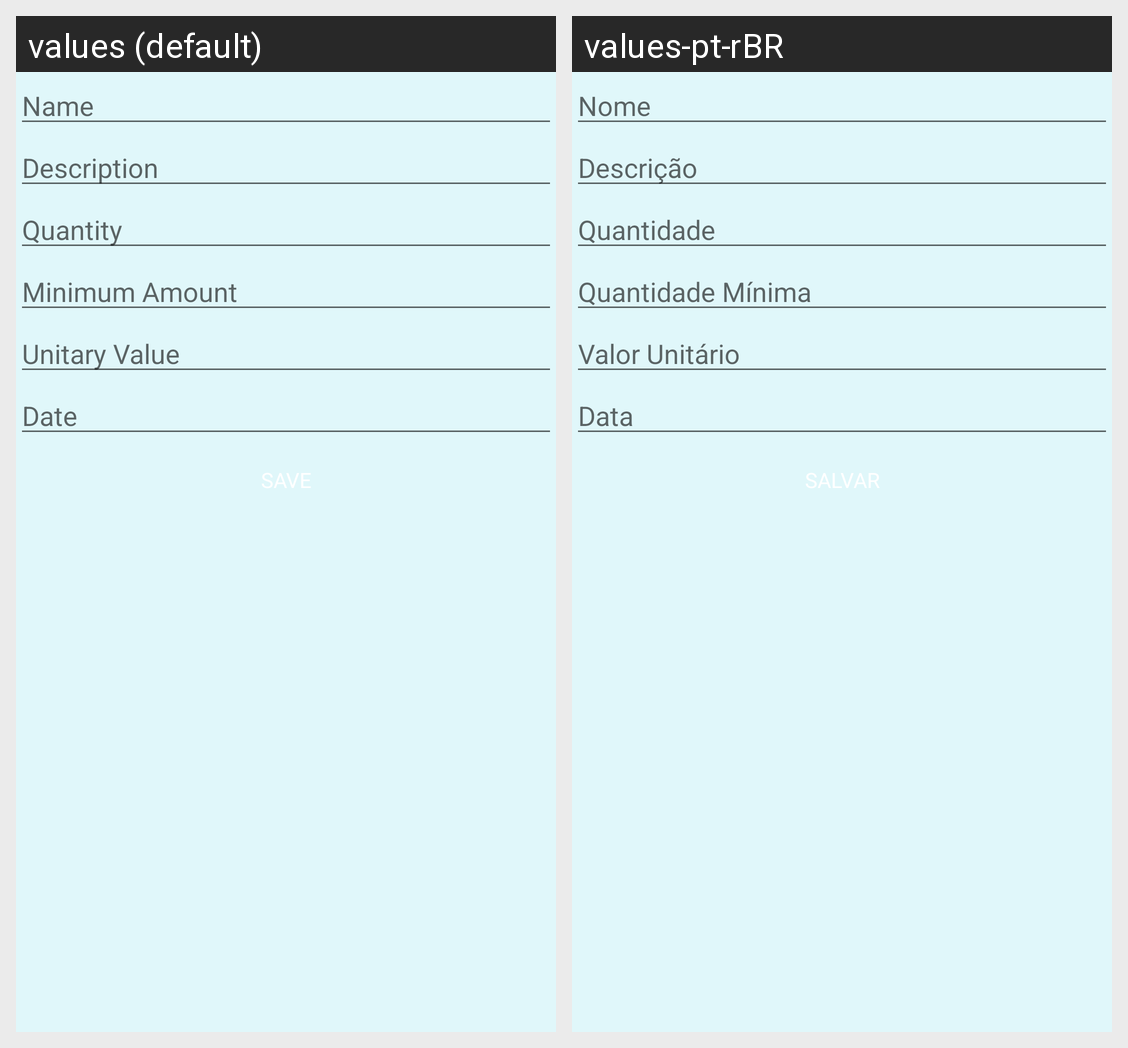

Locale-by-locale string values for the Android screen shown in this grid:
Android screen res/layout/activity_product_form.xml rendered under 2 locales, left to right: values (default), values-pt-rBR. Device: Nexus 5 (rendered at 1080×1920; each locale shown at half size, 540×960, under a caption strip naming it); theme AppThemeMaterial.
Strings drawn on this screen, with the default value and each locale's value (text and hints the layout hard-codes, and strings that could not be matched under every locale, appear in the picture but are not listed):

lbl_name
  values: Name
  values-pt-rBR: Nome

lbl_description
  values: Description
  values-pt-rBR: Descrição

lbl_quantity
  values: Quantity
  values-pt-rBR: Quantidade

lbl_min_quantity
  values: Minimum Amount
  values-pt-rBR: Quantidade Mínima

lbl_price
  values: Unitary Value
  values-pt-rBR: Valor Unitário

lbl_date
  values: Date
  values-pt-rBR: Data
